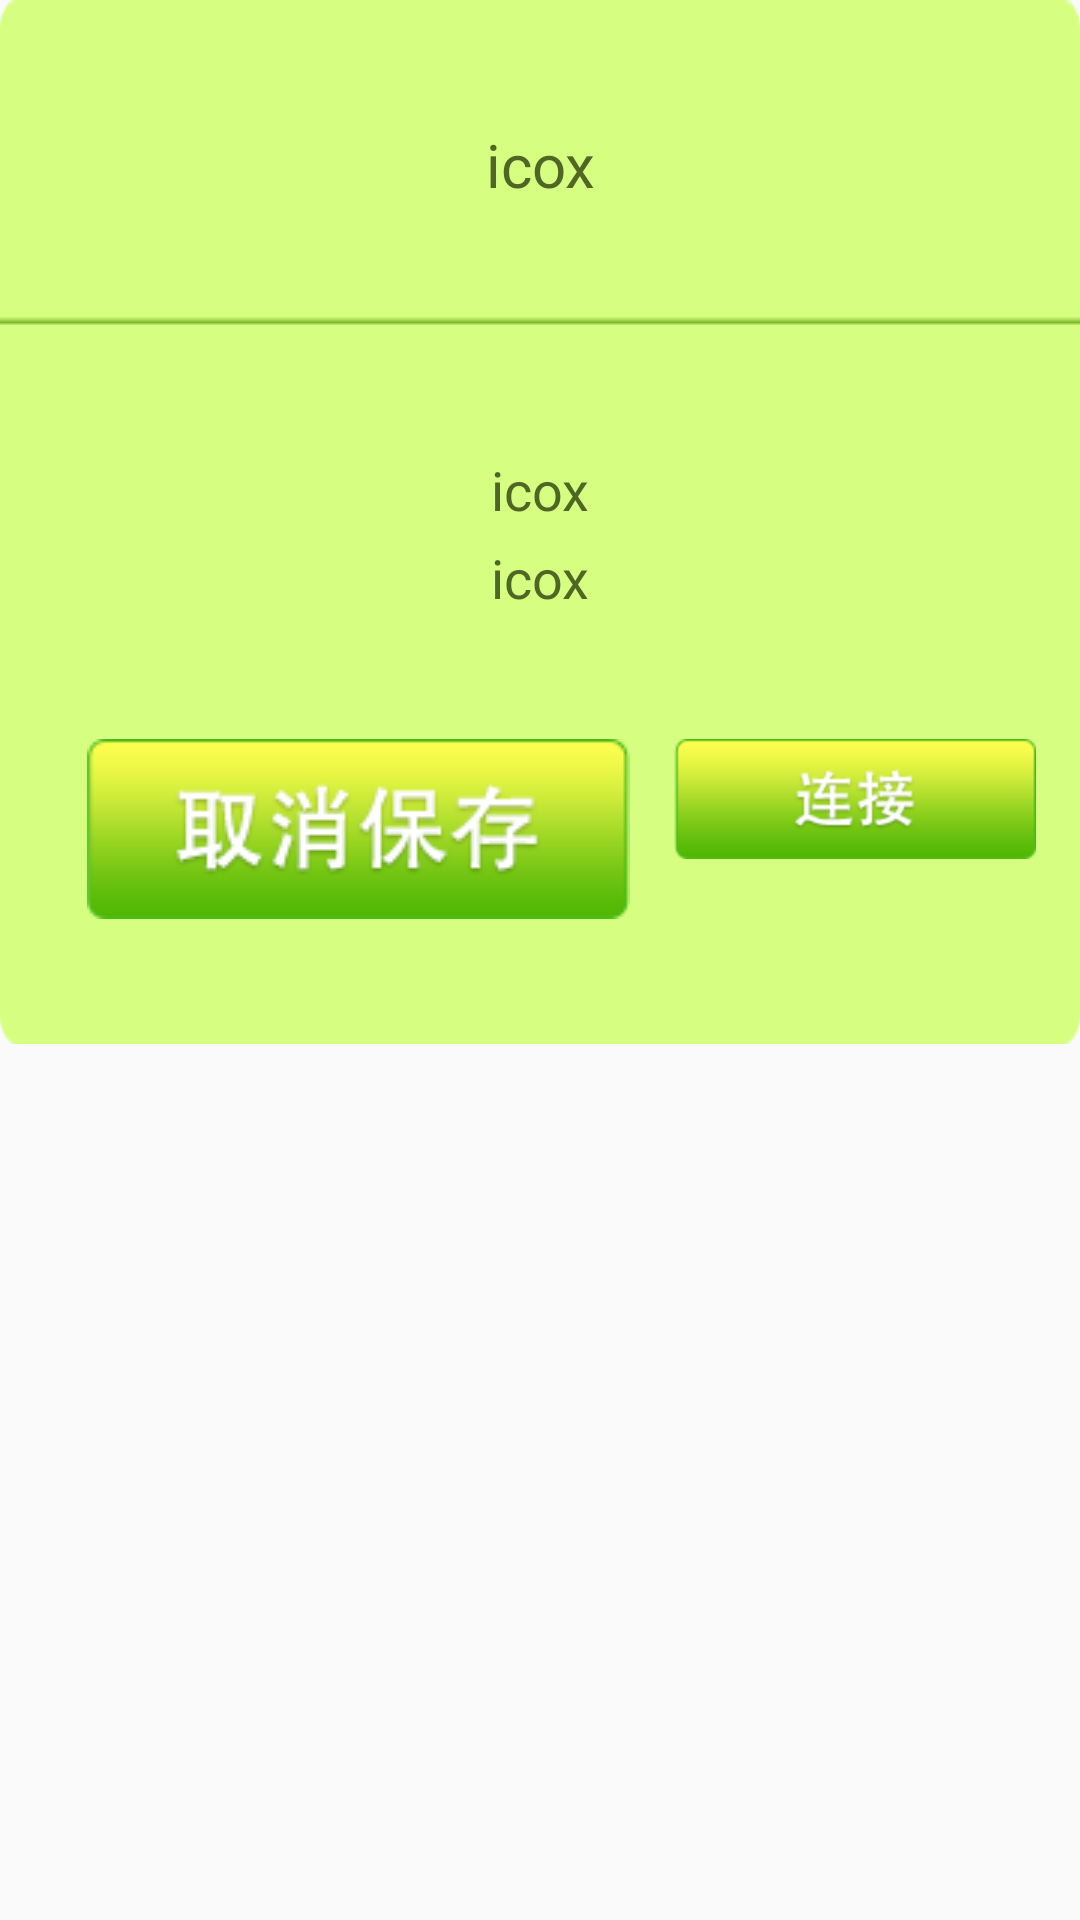

The Android layout XML behind this screen, and the referenced resources:
<!-- AndroidManifest.xml: application theme AppTheme -->
<!-- res/layout/dialog_wifi_save.xml -->
<?xml version="1.0" encoding="utf-8"?>
<LinearLayout xmlns:android="http://schemas.android.com/apk/res/android"
              android:layout_width="wrap_content"
              android:layout_height="wrap_content"
              android:orientation="vertical">
    <LinearLayout android:id="@+id/dialog_wifi_save_layout"
                  android:layout_width="wrap_content"
                  android:layout_height="wrap_content"
                  android:background="@drawable/dialog_wifi_save_bg"
                  android:orientation="vertical">


        <TextView android:id="@+id/dialog_wifi_title"
                  android:layout_width="match_parent"
                  android:layout_height="0dp"
                  android:layout_weight="2"
                  android:gravity="center"
                  android:text="icox"
                  android:textColor="#4f6624"
                  android:textSize="20sp"/>

        <RelativeLayout android:layout_width="match_parent"
                        android:layout_height="0dp"
                        android:layout_weight="2">
            <LinearLayout
                android:layout_width="match_parent"
                android:layout_height="wrap_content"
                android:layout_centerInParent="true"
                android:orientation="vertical">
                <TextView android:id="@+id/dialog_wifi_save_level"
                          android:layout_width="match_parent"
                          android:layout_height="wrap_content"
                          android:gravity="center"
                          android:text="icox"
                          android:textColor="#4f6624"
                          android:textSize="18sp"/>
                <TextView android:id="@+id/dialog_wifi_save_anquan"
                          android:layout_width="match_parent"
                          android:layout_height="wrap_content"
                          android:layout_marginTop="5dp"
                          android:gravity="center"
                          android:singleLine="true"
                          android:text="icox"
                          android:textColor="#4f6624"
                          android:textSize="18sp"/>
            </LinearLayout>
        </RelativeLayout>

        <LinearLayout android:layout_width="match_parent"
                      android:layout_height="0dp"
                      android:layout_gravity="center"
                      android:layout_weight="1"
                      android:orientation="horizontal">
            <LinearLayout android:layout_width="0dp"
                          android:layout_height="wrap_content"
                          android:layout_weight="1"/>
            <ImageButton
                android:id="@+id/dialog_wifi_btn_cancel"
                android:layout_width="wrap_content"
                android:layout_height="wrap_content"
                android:scaleType="fitXY"
                android:background="@null"
                android:src="@drawable/sele_dialog_but_cancel"/>

            <LinearLayout android:layout_width="0dp"
                          android:layout_height="wrap_content"
                          android:layout_weight="1"/>
            <ImageButton
                android:id="@+id/dialog_wifi_cancel_save"
                android:layout_width="wrap_content"
                android:layout_height="wrap_content"
                android:scaleType="fitXY"
                android:background="@null"
                android:src="@drawable/sele_dialog_wifi_cancel_save"/>
            <LinearLayout android:layout_width="0dp"
                          android:layout_height="wrap_content"
                          android:layout_weight="1"/>
            <ImageButton
                android:id="@+id/dialog_wifi_btn_commit"
                android:layout_width="wrap_content"
                android:layout_height="wrap_content"
                android:scaleType="fitXY"
                android:background="@null"
                android:src="@drawable/sele_dialog_wifi_save_commit"/>
            <LinearLayout android:layout_width="0dp"
                          android:layout_height="wrap_content"
                          android:layout_weight="1"/>
        </LinearLayout>
    </LinearLayout>

</LinearLayout>
<!-- resources referenced by this layout -->
<resources>
  <!-- drawable dialog_wifi_save_bg: png bitmap (drawable-mdpi, 2611 bytes) -->
  <!-- drawable sele_dialog_wifi_cancel_save (drawable) -->
  <?xml version="1.0" encoding="utf-8"?>
  <selector xmlns:android="http://schemas.android.com/apk/res/android">
      <item android:drawable="@drawable/dialog_wifi_save_cancel_pressed" android:state_pressed="true"/>
      <item android:drawable="@drawable/dialog_wifi_save_cancel_normal"/>
  </selector>
  <!-- drawable sele_dialog_wifi_save_commit (drawable) -->
  <?xml version="1.0" encoding="utf-8"?>
  <selector xmlns:android="http://schemas.android.com/apk/res/android">
      <item android:drawable="@drawable/dialog_wifi_save_commit_pressed" android:state_pressed="true"/>
      <item android:drawable="@drawable/dialog_wifi_save_commit_normal"/>
  </selector>
  <style name="AppTheme" parent="Theme.AppCompat.Light.DarkActionBar">
          
          <item name="colorPrimary">@color/colorPrimary</item>
          <item name="colorPrimaryDark">@color/colorPrimaryDark</item>
          <item name="colorAccent">@color/colorAccent</item>
      </style>
  <!-- drawable dialog_wifi_save_cancel_pressed: png bitmap (drawable-mdpi, 7369 bytes) -->
  <!-- drawable dialog_wifi_save_cancel_normal: png bitmap (drawable-mdpi, 7387 bytes) -->
  <!-- drawable dialog_wifi_save_commit_pressed: png bitmap (drawable-hdpi, 4903 bytes) -->
  <!-- drawable dialog_wifi_save_commit_normal: png bitmap (drawable-hdpi, 4976 bytes) -->
  <color name="colorPrimary">#3F51B5</color>
  <color name="colorPrimaryDark">#303F9F</color>
  <color name="colorAccent">#FF4081</color>
</resources>
